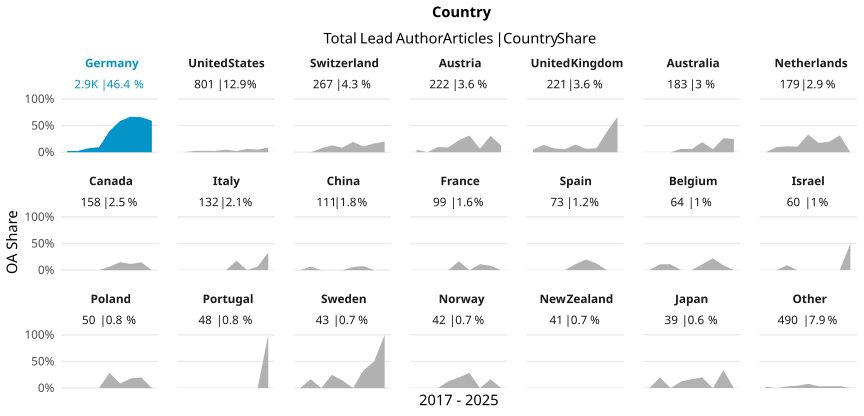

The file beside this chart, header and first rows:
country_name_fct, cr_year, articles, cc_total, prop
Germany, '17, 288, 7, 0.02431
Germany, '18, 320, 8, 0.025
Germany, '19, 348, 26, 0.07471
Germany, '20, 362, 34, 0.09392
Germany, '21, 369, 148, 0.4011
Germany, '22, 352, 207, 0.5881
Germany, '23, 350, 234, 0.6686
Germany, '24, 380, 250, 0.6579
Germany, '25, 108, 64, 0.5926
United States, '17, 80, 0, 0
United States, '18, 79, 2, 0.02532
United States, '19, 109, 3, 0.02752
United States, '20, 120, 3, 0.025
United States, '21, 102, 5, 0.04902
United States, '22, 89, 2, 0.02247
United States, '23, 96, 6, 0.0625
United States, '24, 104, 5, 0.04808
United States, '25, 22, 2, 0.09091
Switzerland, '17, 29, 0, 0
Switzerland, '18, 30, 0, 0
Switzerland, '19, 27, 2, 0.07407
Switzerland, '20, 39, 5, 0.1282
Switzerland, '21, 35, 3, 0.08571
Switzerland, '22, 36, 7, 0.1944
Switzerland, '23, 37, 4, 0.1081
Switzerland, '24, 24, 4, 0.1667
Switzerland, '25, 10, 2, 0.2
Austria, '17, 21, 1, 0.04762
Austria, '18, 20, 0, 0
Austria, '19, 31, 3, 0.09677
Austria, '20, 33, 3, 0.09091
Austria, '21, 31, 7, 0.2258
Austria, '22, 35, 11, 0.3143
Austria, '23, 30, 2, 0.06667
Austria, '24, 13, 4, 0.3077
Austria, '25, 8, 1, 0.125
United Kingdom, '17, 19, 1, 0.05263
United Kingdom, '18, 22, 3, 0.1364
United Kingdom, '19, 41, 3, 0.07317
United Kingdom, '20, 18, 1, 0.05556
United Kingdom, '21, 35, 5, 0.1429
United Kingdom, '22, 30, 2, 0.06667
United Kingdom, '23, 27, 2, 0.07407
United Kingdom, '24, 26, 10, 0.3846
United Kingdom, '25, 3, 2, 0.6667
Australia, '17, 24, 0, 0
Australia, '18, 20, 0, 0
Australia, '19, 20, 0, 0
Australia, '20, 31, 2, 0.06452
Australia, '21, 17, 1, 0.05882
Australia, '22, 26, 5, 0.1923
Australia, '23, 18, 1, 0.05556
Australia, '24, 19, 5, 0.2632
Australia, '25, 8, 2, 0.25
Netherlands, '17, 22, 0, 0
Netherlands, '18, 21, 2, 0.09524
Netherlands, '19, 18, 2, 0.1111
Netherlands, '20, 38, 4, 0.1053
Netherlands, '21, 12, 4, 0.3333
Netherlands, '22, 23, 4, 0.1739
... 127 more rows
